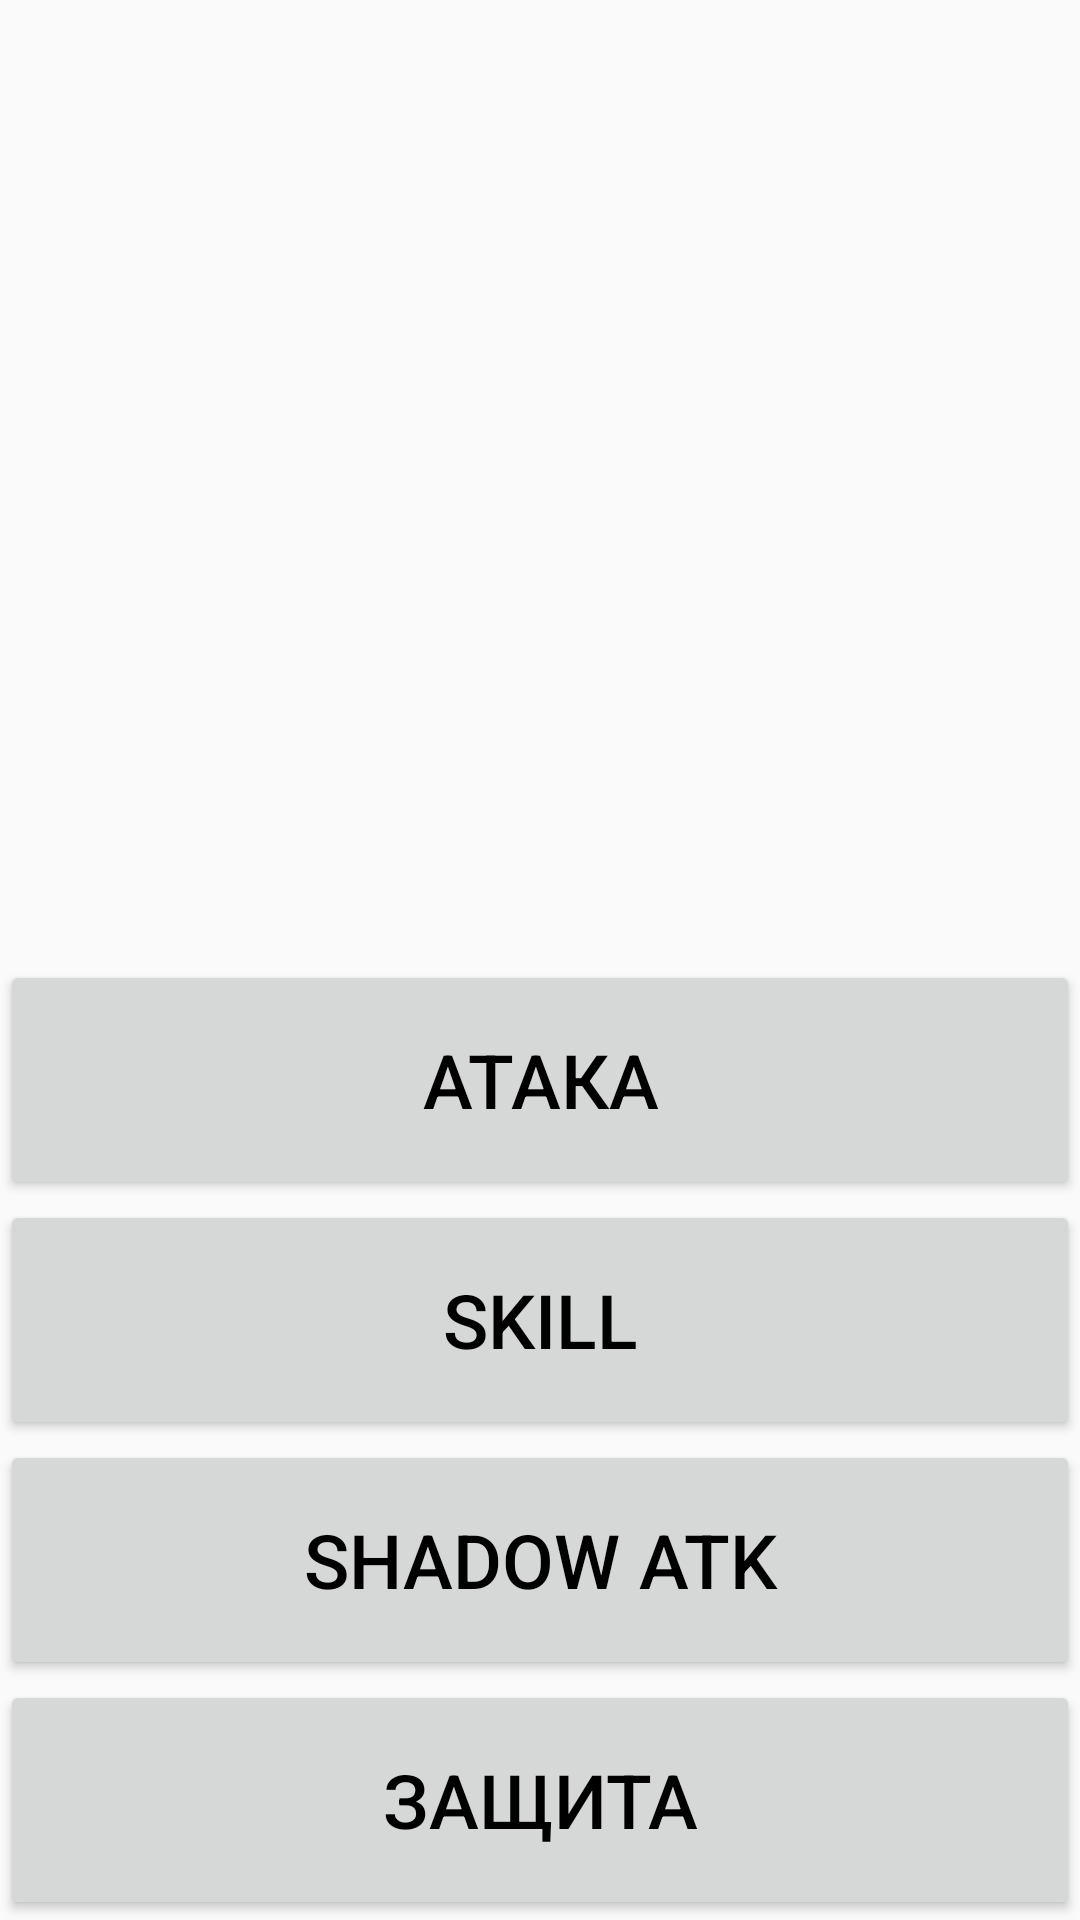

Layout XML and referenced resources for this Android screen:
<!-- AndroidManifest.xml: application theme AppTheme -->
<!-- res/layout/activity_fight.xml -->
<?xml version="1.0" encoding="utf-8"?>
<LinearLayout xmlns:android="http://schemas.android.com/apk/res/android"
    android:layout_height="match_parent"
    android:layout_width="match_parent"
    android:orientation="vertical">
    <TextView
        android:layout_width="match_parent"
        android:layout_height="0dp"
        android:layout_weight="2"
        android:textSize="25sp"
        android:id="@+id/tv1"
        android:gravity="center"/>
    <TextView
        android:layout_width="match_parent"
        android:layout_height="0dp"
        android:layout_weight="2"
        android:textSize="25sp"
        android:id="@+id/tv2"
        android:gravity="center"/>
    <Button
        android:layout_width="match_parent"
        android:layout_height="0dp"
        android:layout_weight="1"
        android:text="@string/atk"
        android:textSize="25sp"
        android:id="@+id/atk"
        android:textColor="@android:color/black"/>
    <Button
        android:layout_width="match_parent"
        android:layout_height="0dp"
        android:layout_weight="1"
        android:text="skill"
        android:textSize="25sp"
        android:id="@+id/skill"
        android:textColor="@android:color/black"/>
    <Button
        android:layout_width="match_parent"
        android:layout_height="0dp"
        android:layout_weight="1"
        android:text="shadow atk"
        android:textSize="25sp"
        android:id="@+id/shadow_atk"
        android:textColor="@android:color/black"/>
    <Button
        android:layout_width="match_parent"
        android:layout_height="0dp"
        android:layout_weight="1"
        android:text="@string/def"
        android:textSize="25sp"
        android:id="@+id/def"
        android:textColor="@android:color/black"/>
</LinearLayout>
<!-- resources referenced by this layout -->
<resources>
  <string name="atk">Атака</string>
  <string name="def">Защита</string>
  <style name="AppTheme" parent="Theme.AppCompat.Light.NoActionBar">
          <item name="colorPrimary">@color/colorPrimary</item>
          <item name="colorPrimaryDark">@color/colorPrimaryDark</item>
          <item name="colorAccent">@color/colorAccent</item>
      </style>
  <color name="colorPrimary">#008577</color>
  <color name="colorPrimaryDark">#00574B</color>
  <color name="colorAccent">#D81B60</color>
</resources>
